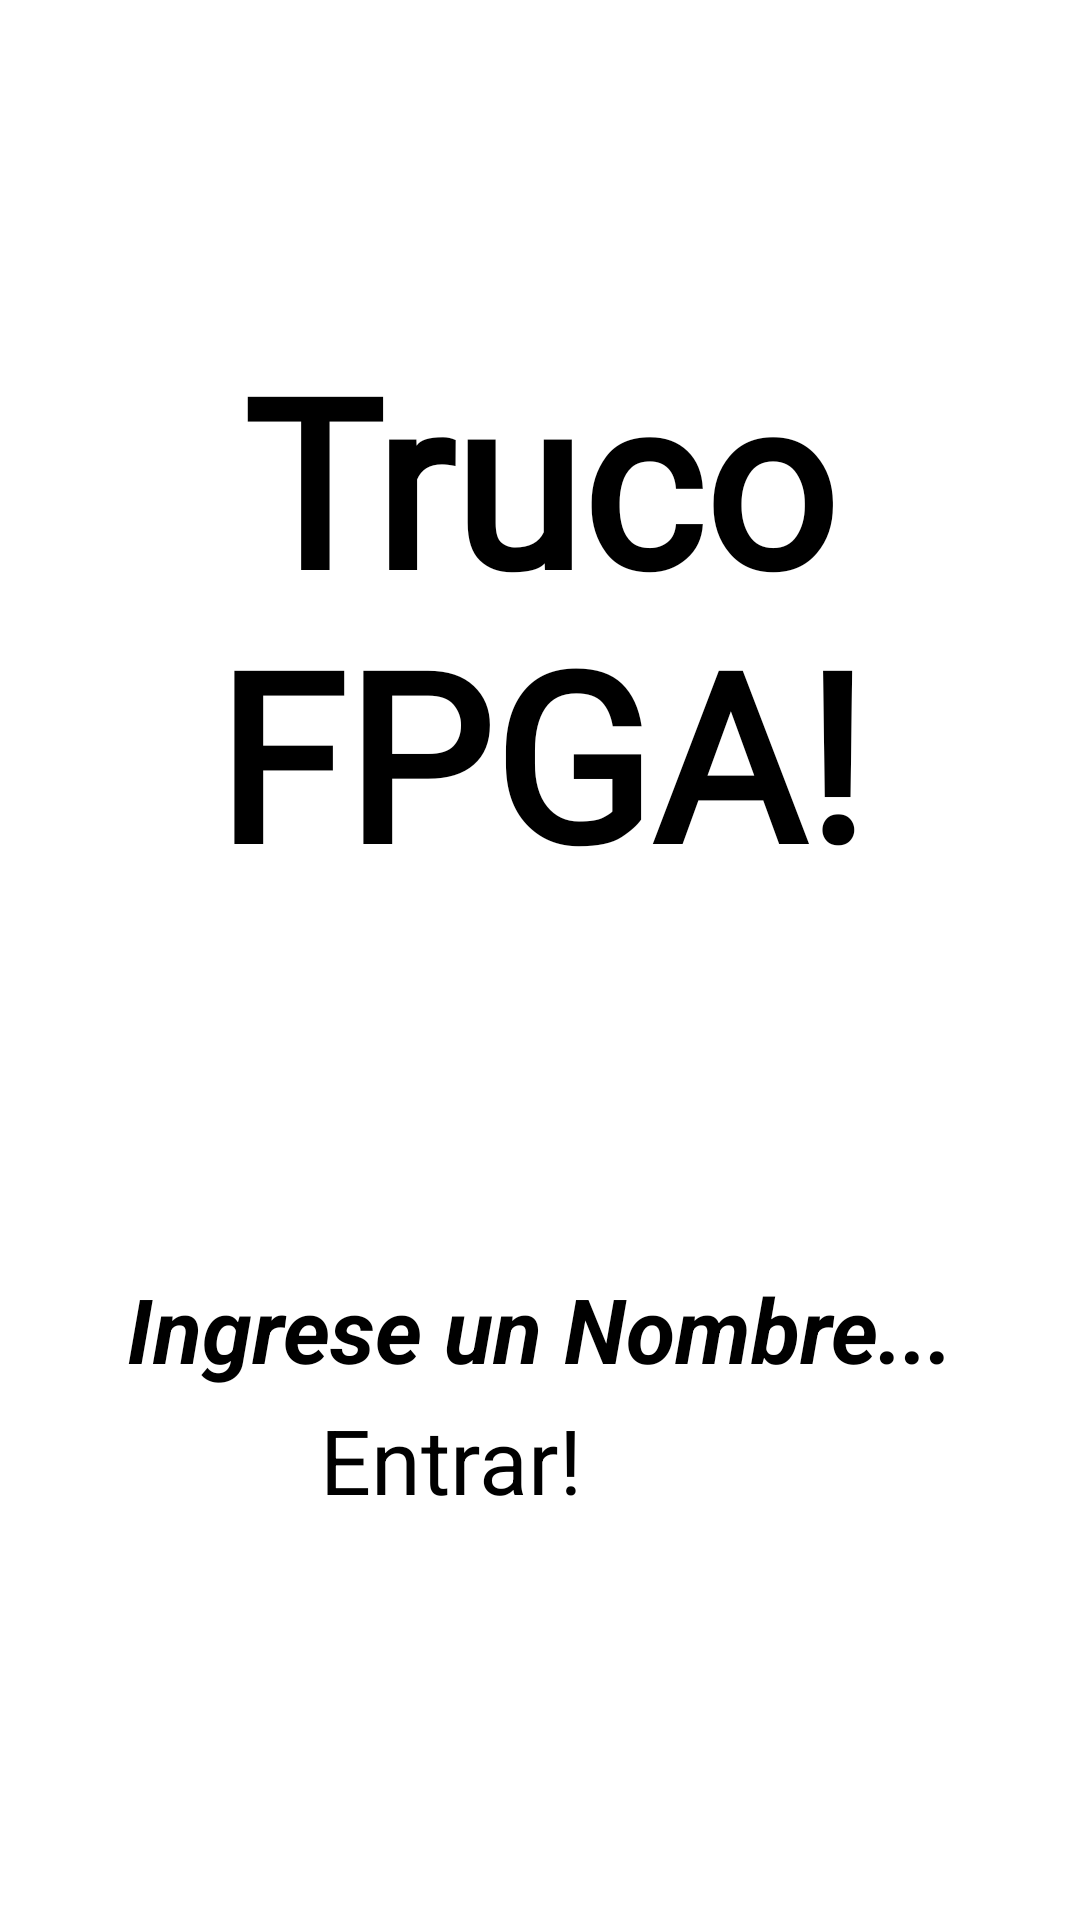

Android layout source for this screen:
<!-- AndroidManifest.xml: application theme Theme.TrucoFPGA -->
<!-- res/layout/activity_main.xml -->
<?xml version="1.0" encoding="utf-8"?>
<androidx.constraintlayout.widget.ConstraintLayout xmlns:android="http://schemas.android.com/apk/res/android"
    xmlns:app="http://schemas.android.com/apk/res-auto"
    xmlns:tools="http://schemas.android.com/tools"
    android:layout_width="match_parent"
    android:layout_height="match_parent"
    android:background="@drawable/fondocartas"
    tools:context=".MainActivity"
    tools:ignore="InvalidId">

    <Button
        android:id="@+id/buttonLogin"
        android:layout_width="146dp"
        android:layout_height="70dp"

        android:backgroundTint="@color/white"
        android:text="@string/buttonTextLogin"
        android:textColor="#000000"
        android:textSize="30sp"
        app:layout_constraintBottom_toBottomOf="parent"
        app:layout_constraintEnd_toEndOf="parent"
        app:layout_constraintHorizontal_bias="0.498"
        app:layout_constraintStart_toStartOf="parent"
        app:layout_constraintTop_toTopOf="parent"
        app:layout_constraintVertical_bias="0.818" />

    <EditText
        android:id="@+id/editTextText"
        android:layout_width="wrap_content"
        android:layout_height="wrap_content"
        android:backgroundTint="#000000"
        android:ems="10"
        android:gravity="center"
        android:hapticFeedbackEnabled="false"
        android:hint="@string/hint"
        android:inputType="text"
        android:textColorHint="#000000"
        android:textSize="30sp"
        android:textStyle="bold|italic"
        app:layout_constraintBottom_toBottomOf="parent"
        app:layout_constraintEnd_toEndOf="parent"
        app:layout_constraintHorizontal_bias="0.497"
        app:layout_constraintStart_toStartOf="parent"
        app:layout_constraintTop_toTopOf="parent"
        app:layout_constraintVertical_bias="0.705" />

    <TextView
        android:id="@+id/textView"
        style="@style/CartelTextViewStyle"
        android:layout_width="294dp"
        android:layout_height="229dp"
        android:gravity="center"
        android:text="@string/loginText"
        android:textColor="#000000"
        android:textColorHighlight="#000000"
        android:textColorHint="#000000"
        android:textSize="78sp"
        android:textStyle="normal|bold"
        app:layout_constraintBottom_toBottomOf="parent"
        app:layout_constraintEnd_toEndOf="parent"
        app:layout_constraintHorizontal_bias="0.495"
        app:layout_constraintStart_toStartOf="parent"
        app:layout_constraintTop_toTopOf="parent"
        app:layout_constraintVertical_bias="0.221" />


</androidx.constraintlayout.widget.ConstraintLayout>
<!-- resources referenced by this layout -->
<resources>
  <string name="buttonTextLogin">Entrar!</string>
  <string name="hint">Ingrese un Nombre...</string>
  <string name="loginText">Truco FPGA!</string>
  <style name="CartelTextViewStyle" parent="@android:style/TextAppearance">
  
          <item name="android:fontFamily">@font/staatlichesregular</item>
      </style>
  <!-- not gathered from this repository: default colours our renderer supplied (Android Studio template values) -->
  <color name="white">#FFFFFFFF</color>
</resources>
